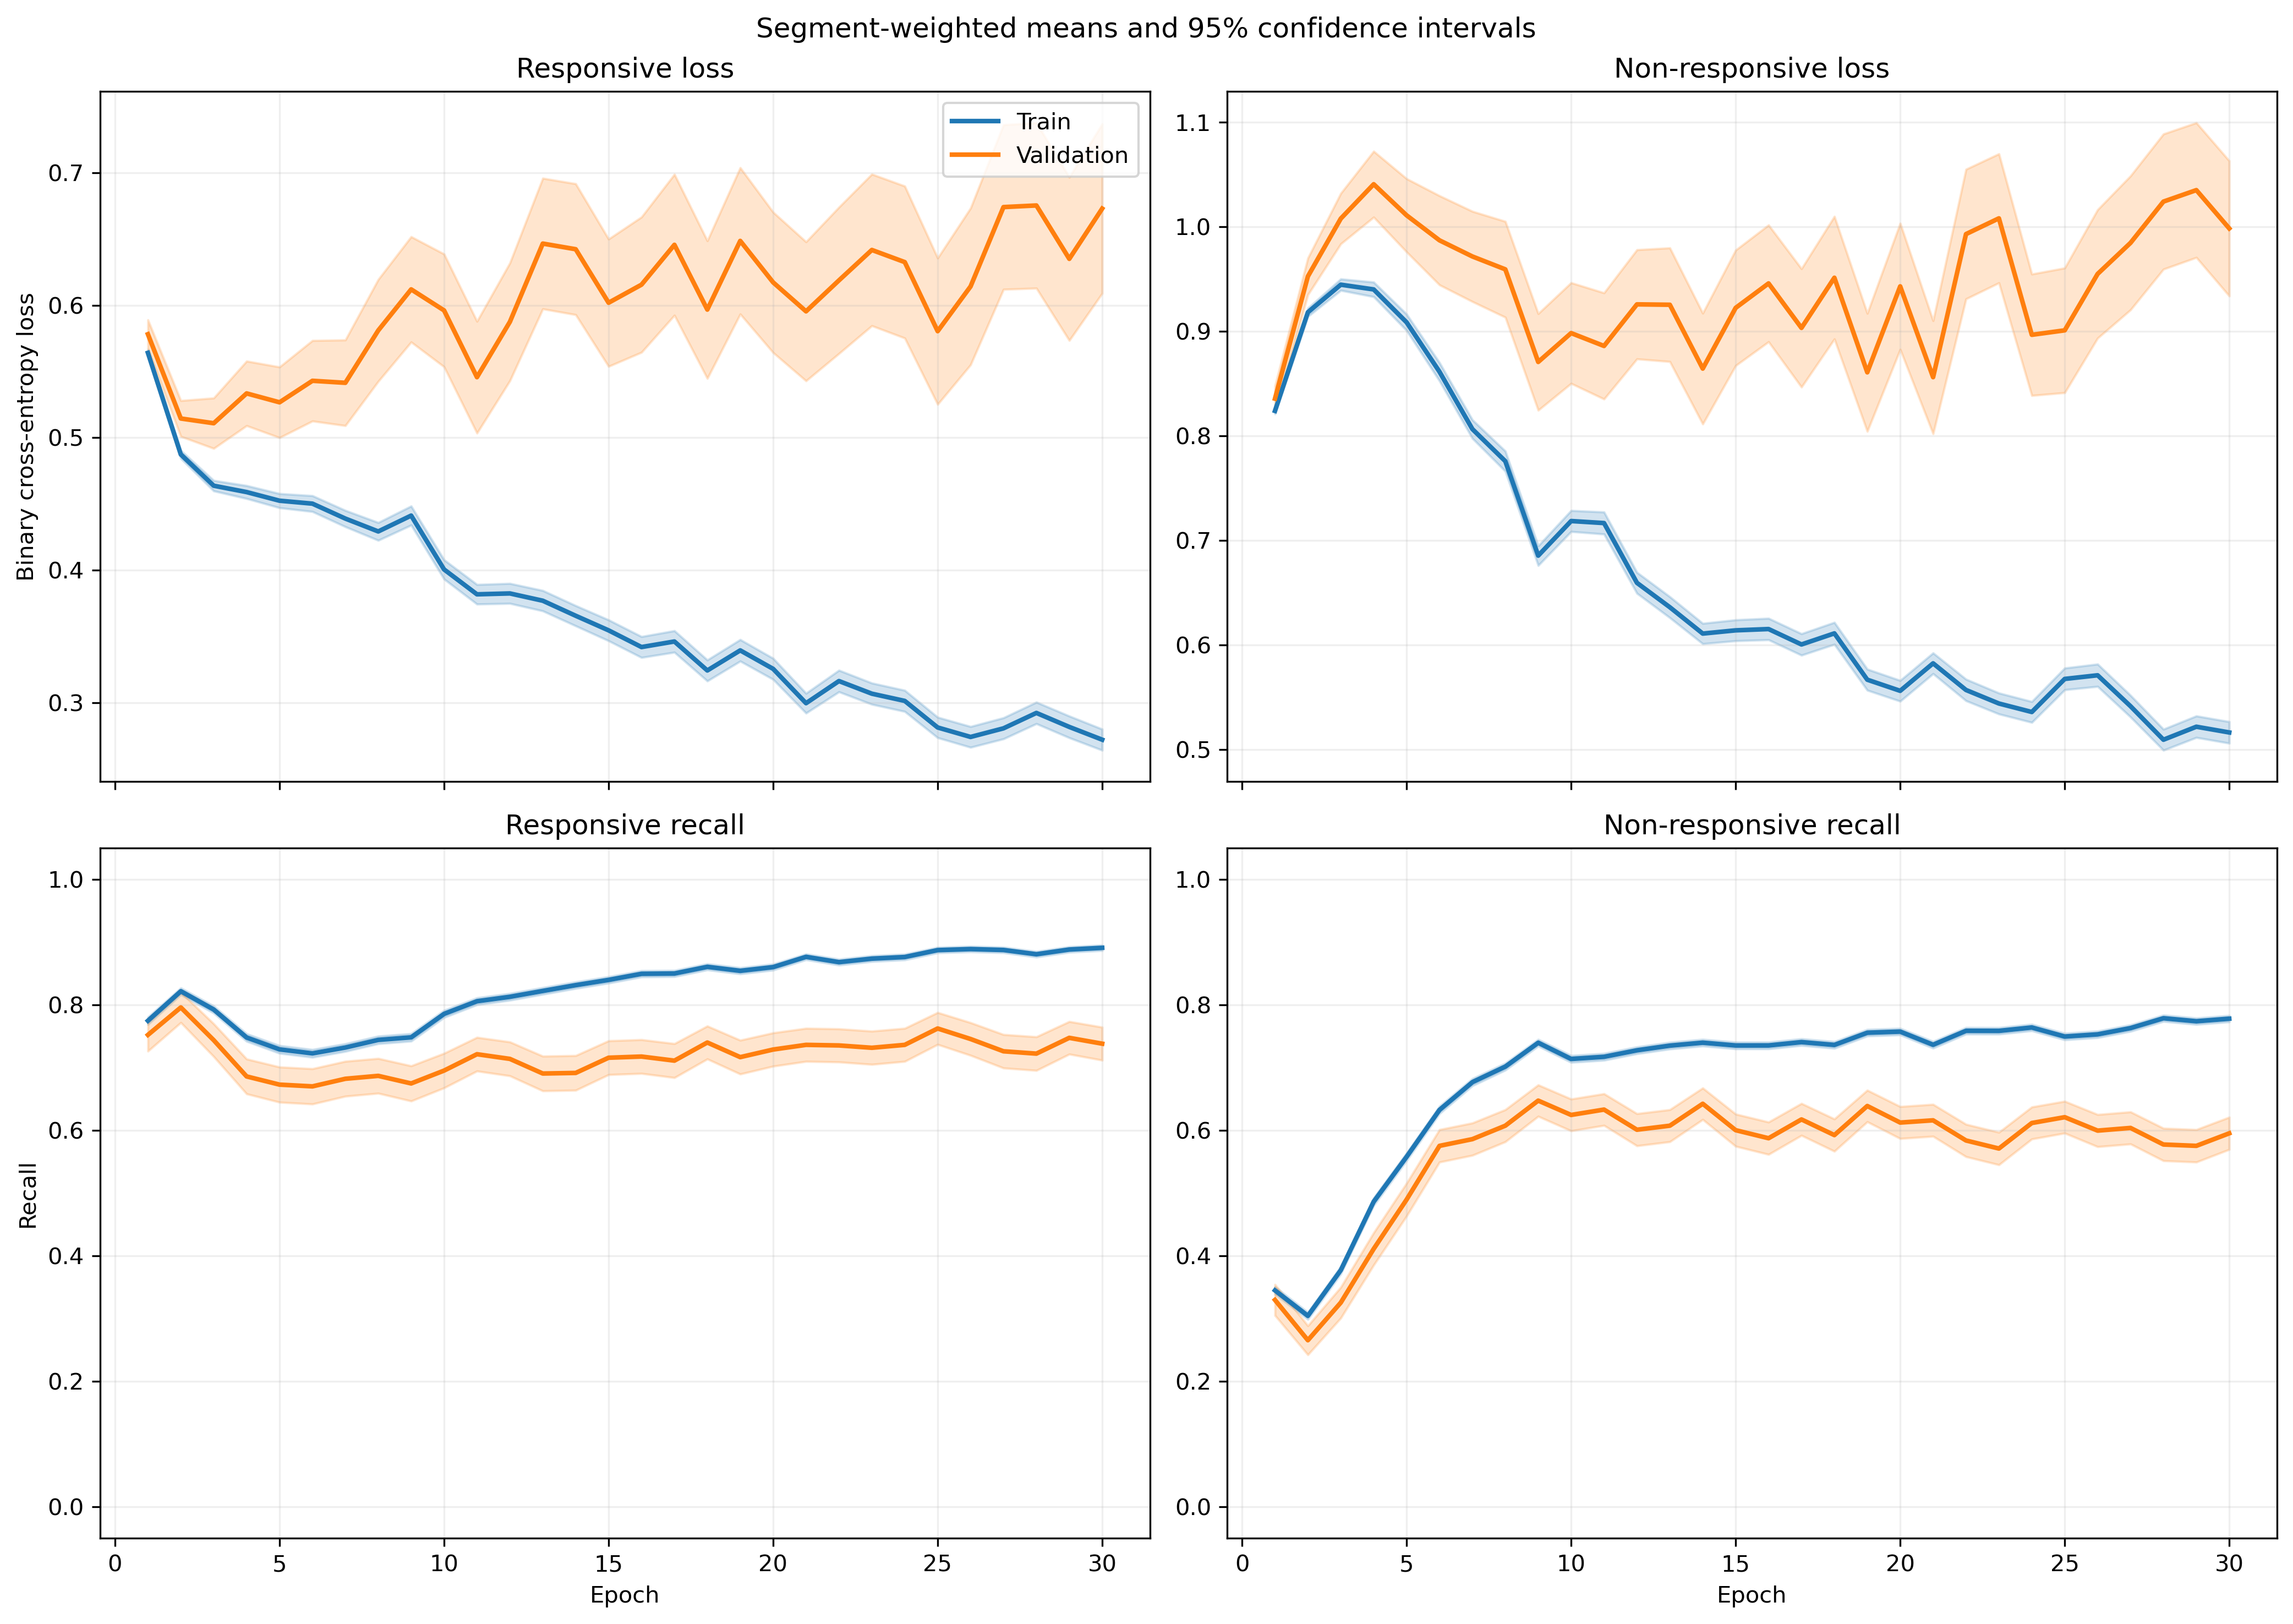

Data behind this chart, as committed beside it:
fold, epoch, split, r_loss, r_loss_count, r_loss_sum, r_loss_sum_sq, r_recall, r_recall_count, r_recall_sum, r_recall_sum_sq, nr_loss, nr_loss_count, nr_loss_sum, nr_loss_sum_sq, nr_recall, nr_recall_count, nr_recall_sum, nr_recall_sum_sq
1, 1, train, 0.5702, 1063, 606.1, 379.2, 0.7676, 1063, 816.0, 816.0, 0.8174, 1401, 1145, 1012, 0.3505, 1401, 491.0, 491.0
1, 1, validation, 0.5226, 10, 5.226, 2.83, 1.0, 10, 10.0, 10.0, , 0, 0.0, 0.0, , 0, 0.0, 0.0
1, 2, train, 0.5213, 1063, 554.2, 350.3, 0.7808, 1063, 830.0, 830.0, 0.8734, 1401, 1224, 1224, 0.3676, 1401, 515.0, 515.0
1, 2, validation, 0.4457, 10, 4.457, 2.203, 0.9, 10, 9.0, 9.0, , 0, 0.0, 0.0, , 0, 0.0, 0.0
1, 3, train, 0.4714, 1063, 501.1, 317.6, 0.7921, 1063, 842.0, 842.0, 0.9243, 1401, 1295, 1445, 0.3826, 1401, 536.0, 536.0
1, 3, validation, 0.3942, 10, 3.942, 1.92, 0.9, 10, 9.0, 9.0, , 0, 0.0, 0.0, , 0, 0.0, 0.0
1, 4, train, 0.4605, 1063, 489.5, 360.4, 0.7375, 1063, 784.0, 784.0, 0.9194, 1401, 1288, 1648, 0.5196, 1401, 728.0, 728.0
1, 4, validation, 0.416, 10, 4.16, 2.595, 0.7, 10, 7.0, 7.0, , 0, 0.0, 0.0, , 0, 0.0, 0.0
1, 5, train, 0.46, 1063, 489, 394.2, 0.7131, 1063, 758.0, 758.0, 0.8879, 1401, 1244, 1679, 0.586, 1401, 821.0, 821.0
1, 5, validation, 0.4799, 10, 4.799, 3.505, 0.7, 10, 7.0, 7.0, , 0, 0.0, 0.0, , 0, 0.0, 0.0
1, 6, train, 0.4758, 1063, 505.7, 445.4, 0.714, 1063, 759.0, 759.0, 0.7759, 1401, 1087, 1422, 0.6738, 1401, 944.0, 944.0
1, 6, validation, 0.6187, 10, 6.187, 5.64, 0.6, 10, 6.0, 6.0, , 0, 0.0, 0.0, , 0, 0.0, 0.0
1, 7, train, 0.4756, 1063, 505.6, 491.8, 0.7056, 1063, 750.0, 750.0, 0.723, 1401, 1013, 1454, 0.7359, 1401, 1031, 1031
1, 7, validation, 0.5925, 10, 5.925, 5.923, 0.7, 10, 7.0, 7.0, , 0, 0.0, 0.0, , 0, 0.0, 0.0
1, 8, train, 0.5091, 1063, 541.2, 586.7, 0.6943, 1063, 738.0, 738.0, 0.5751, 1401, 805.8, 1059, 0.7937, 1401, 1112, 1112
1, 8, validation, 0.8417, 10, 8.417, 10.55, 0.4, 10, 4.0, 4.0, , 0, 0.0, 0.0, , 0, 0.0, 0.0
1, 9, train, 0.4756, 1063, 505.6, 545.8, 0.7262, 1063, 772.0, 772.0, 0.562, 1401, 787.4, 1058, 0.798, 1401, 1118, 1118
1, 9, validation, 0.9695, 10, 9.695, 14.5, 0.4, 10, 4.0, 4.0, , 0, 0.0, 0.0, , 0, 0.0, 0.0
1, 10, train, 0.4187, 1063, 445.1, 515.5, 0.7695, 1063, 818.0, 818.0, 0.6232, 1401, 873.1, 1449, 0.7702, 1401, 1079, 1079
1, 10, validation, 0.7695, 10, 7.695, 9.647, 0.4, 10, 4.0, 4.0, , 0, 0.0, 0.0, , 0, 0.0, 0.0
1, 11, train, 0.4183, 1063, 444.7, 510.9, 0.7865, 1063, 836.0, 836.0, 0.5963, 1401, 835.4, 1312, 0.763, 1401, 1069, 1069
1, 11, validation, 0.7448, 10, 7.448, 9.036, 0.4, 10, 4.0, 4.0, , 0, 0.0, 0.0, , 0, 0.0, 0.0
1, 12, train, 0.4439, 1063, 471.9, 563, 0.7554, 1063, 803.0, 803.0, 0.526, 1401, 736.9, 1137, 0.8051, 1401, 1128, 1128
1, 12, validation, 0.7026, 10, 7.026, 9.452, 0.5, 10, 5.0, 5.0, , 0, 0.0, 0.0, , 0, 0.0, 0.0
1, 13, train, 0.4113, 1063, 437.2, 535.9, 0.8024, 1063, 853.0, 853.0, 0.5463, 1401, 765.4, 1240, 0.7823, 1401, 1096, 1096
1, 13, validation, 0.4788, 10, 4.788, 5.128, 0.7, 10, 7.0, 7.0, , 0, 0.0, 0.0, , 0, 0.0, 0.0
1, 14, train, 0.364, 1063, 386.9, 457.9, 0.8316, 1063, 884.0, 884.0, 0.5759, 1401, 806.9, 1312, 0.753, 1401, 1055, 1055
1, 14, validation, 0.581, 10, 5.81, 6.886, 0.7, 10, 7.0, 7.0, , 0, 0.0, 0.0, , 0, 0.0, 0.0
1, 15, train, 0.4172, 1063, 443.5, 623.7, 0.81, 1063, 861.0, 861.0, 0.506, 1401, 709, 1161, 0.7802, 1401, 1093, 1093
1, 15, validation, 0.4988, 10, 4.988, 6.855, 0.8, 10, 8.0, 8.0, , 0, 0.0, 0.0, , 0, 0.0, 0.0
1, 16, train, 0.3705, 1063, 393.9, 520.4, 0.8335, 1063, 886.0, 886.0, 0.5305, 1401, 743.3, 1238, 0.7752, 1401, 1086, 1086
1, 16, validation, 0.4908, 10, 4.908, 6.034, 0.7, 10, 7.0, 7.0, , 0, 0.0, 0.0, , 0, 0.0, 0.0
1, 17, train, 0.3267, 1063, 347.3, 451.8, 0.8561, 1063, 910.0, 910.0, 0.5823, 1401, 815.8, 1432, 0.7516, 1401, 1053, 1053
1, 17, validation, 0.3848, 10, 3.848, 3.585, 0.7, 10, 7.0, 7.0, , 0, 0.0, 0.0, , 0, 0.0, 0.0
1, 18, train, 0.3075, 1063, 326.8, 436.2, 0.8655, 1063, 920.0, 920.0, 0.6294, 1401, 881.7, 1641, 0.7188, 1401, 1007, 1007
1, 18, validation, 0.3341, 10, 3.341, 2.434, 0.8, 10, 8.0, 8.0, , 0, 0.0, 0.0, , 0, 0.0, 0.0
1, 19, train, 0.3236, 1063, 344, 452, 0.8579, 1063, 912.0, 912.0, 0.5349, 1401, 749.5, 1245, 0.7623, 1401, 1068, 1068
1, 19, validation, 0.4707, 10, 4.707, 5.384, 0.7, 10, 7.0, 7.0, , 0, 0.0, 0.0, , 0, 0.0, 0.0
1, 20, train, 0.3304, 1063, 351.3, 471.6, 0.8542, 1063, 908.0, 908.0, 0.5025, 1401, 704, 1154, 0.7752, 1401, 1086, 1086
1, 20, validation, 0.543, 10, 5.43, 7.89, 0.7, 10, 7.0, 7.0, , 0, 0.0, 0.0, , 0, 0.0, 0.0
1, 21, train, 0.3163, 1063, 336.2, 436.5, 0.8664, 1063, 921.0, 921.0, 0.5119, 1401, 717.2, 1166, 0.773, 1401, 1083, 1083
1, 21, validation, 0.4752, 10, 4.752, 6.326, 0.7, 10, 7.0, 7.0, , 0, 0.0, 0.0, , 0, 0.0, 0.0
1, 22, train, 0.3634, 1063, 386.3, 563.4, 0.8382, 1063, 891.0, 891.0, 0.4499, 1401, 630.3, 1072, 0.8044, 1401, 1127, 1127
1, 22, validation, 0.61, 10, 6.1, 9.139, 0.7, 10, 7.0, 7.0, , 0, 0.0, 0.0, , 0, 0.0, 0.0
1, 23, train, 0.2643, 1063, 281, 364, 0.8871, 1063, 943.0, 943.0, 0.6036, 1401, 845.7, 1628, 0.7466, 1401, 1046, 1046
1, 23, validation, 0.396, 10, 3.96, 5.134, 0.9, 10, 9.0, 9.0, , 0, 0.0, 0.0, , 0, 0.0, 0.0
1, 24, train, 0.3305, 1063, 351.4, 529.7, 0.857, 1063, 911.0, 911.0, 0.4976, 1401, 697.2, 1256, 0.7894, 1401, 1106, 1106
1, 24, validation, 0.4521, 10, 4.521, 5.73, 0.8, 10, 8.0, 8.0, , 0, 0.0, 0.0, , 0, 0.0, 0.0
1, 25, train, 0.2728, 1063, 290, 415.4, 0.8777, 1063, 933.0, 933.0, 0.6023, 1401, 843.8, 1730, 0.753, 1401, 1055, 1055
1, 25, validation, 0.2971, 10, 2.971, 2.863, 0.9, 10, 9.0, 9.0, , 0, 0.0, 0.0, , 0, 0.0, 0.0
1, 26, train, 0.2753, 1063, 292.7, 442.9, 0.8881, 1063, 944.0, 944.0, 0.5371, 1401, 752.5, 1505, 0.7816, 1401, 1095, 1095
1, 26, validation, 0.3943, 10, 3.943, 6.244, 0.8, 10, 8.0, 8.0, , 0, 0.0, 0.0, , 0, 0.0, 0.0
1, 27, train, 0.3331, 1063, 354.1, 563.2, 0.8561, 1063, 910.0, 910.0, 0.4479, 1401, 627.5, 1189, 0.8201, 1401, 1149, 1149
1, 27, validation, 0.4839, 10, 4.839, 7.394, 0.7, 10, 7.0, 7.0, , 0, 0.0, 0.0, , 0, 0.0, 0.0
1, 28, train, 0.3114, 1063, 331, 508.2, 0.8683, 1063, 923.0, 923.0, 0.4574, 1401, 640.9, 1222, 0.8101, 1401, 1135, 1135
1, 28, validation, 0.5397, 10, 5.397, 9.184, 0.7, 10, 7.0, 7.0, , 0, 0.0, 0.0, , 0, 0.0, 0.0
1, 29, train, 0.2985, 1063, 317.4, 489.5, 0.8777, 1063, 933.0, 933.0, 0.4977, 1401, 697.3, 1378, 0.7987, 1401, 1119, 1119
1, 29, validation, 0.3294, 10, 3.294, 3.286, 0.8, 10, 8.0, 8.0, , 0, 0.0, 0.0, , 0, 0.0, 0.0
1, 30, train, 0.318, 1063, 338, 539.7, 0.8721, 1063, 927.0, 927.0, 0.4405, 1401, 617.1, 1168, 0.8137, 1401, 1140, 1140
1, 30, validation, 0.5075, 10, 5.075, 8.88, 0.8, 10, 8.0, 8.0, , 0, 0.0, 0.0, , 0, 0.0, 0.0
... 1,140 more rows
